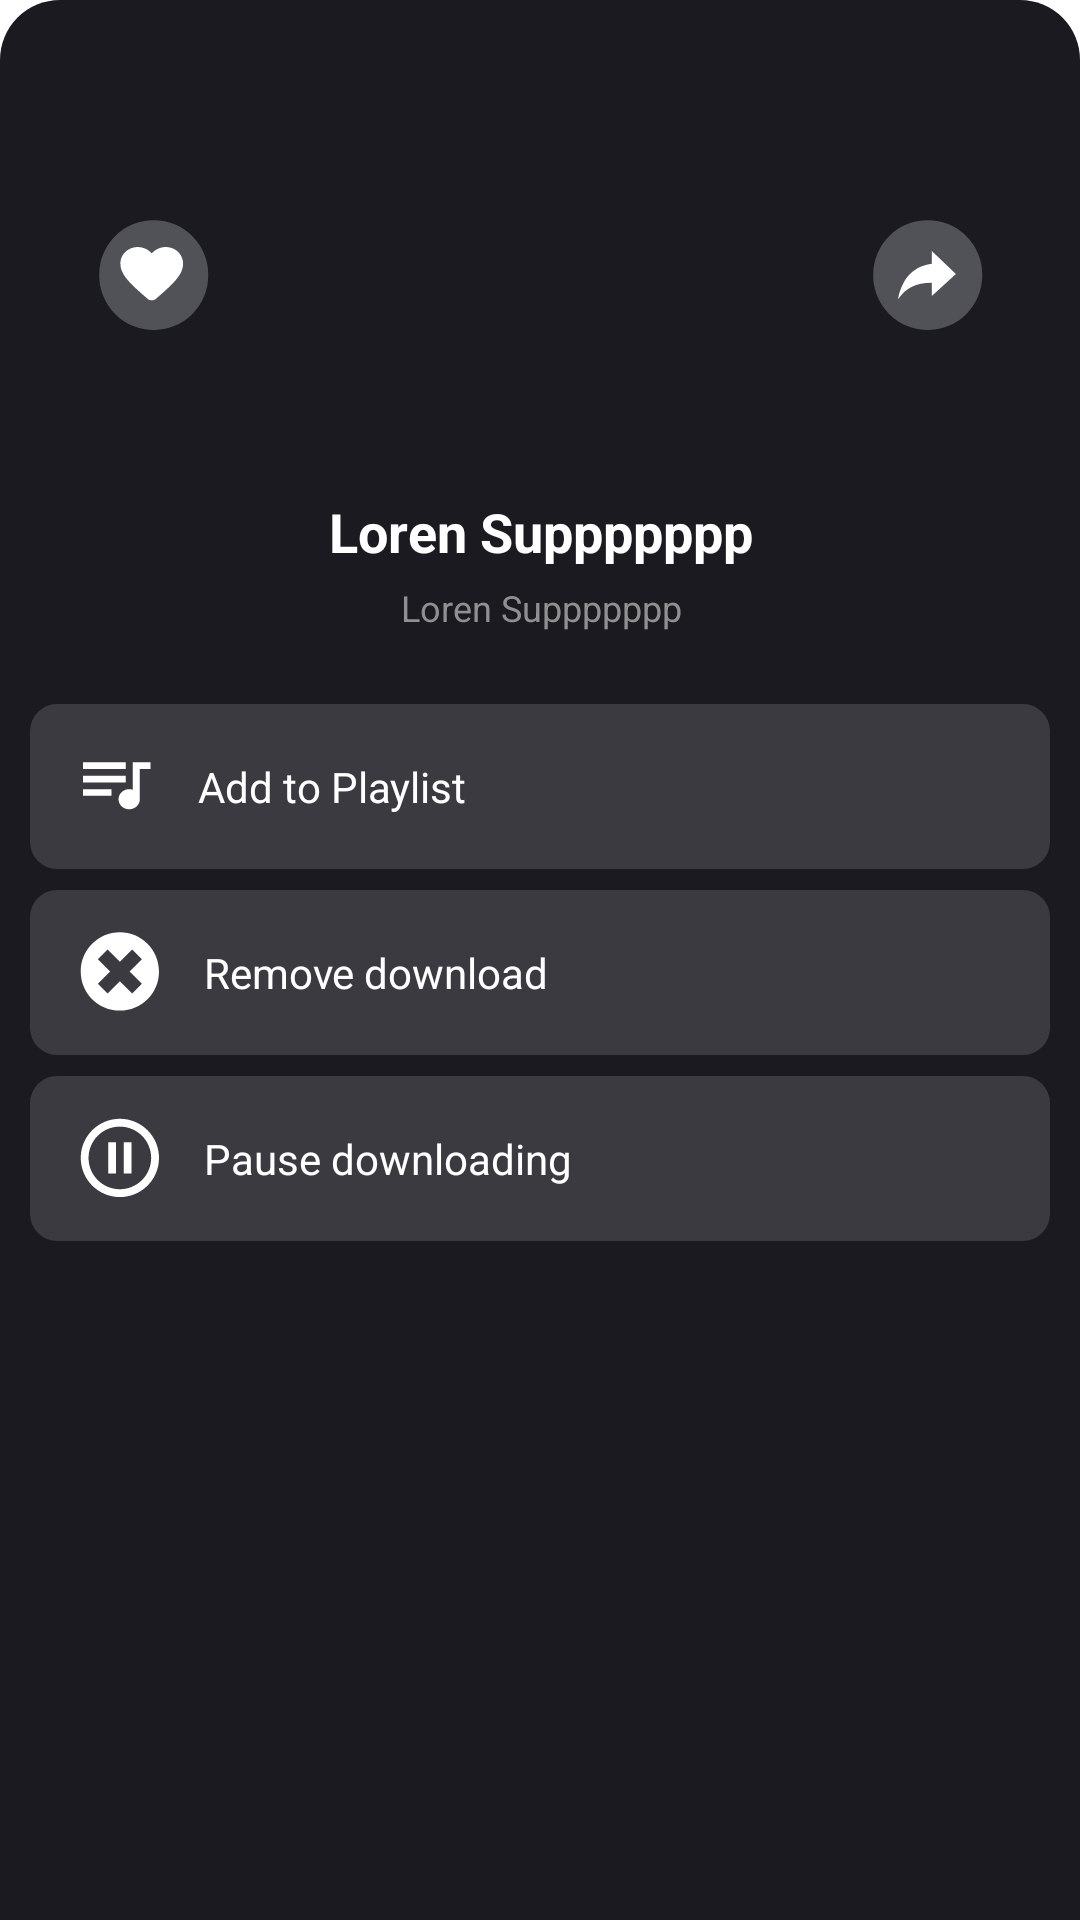

Produce the Android XML layout that renders to this screen, including the resource entries it uses.
<!-- AndroidManifest.xml: application theme Theme.Music_Download6_Ms3 -->
<!-- res/layout/dialog_bottom_downloading.xml -->
<?xml version="1.0" encoding="utf-8"?>
<androidx.constraintlayout.widget.ConstraintLayout xmlns:android="http://schemas.android.com/apk/res/android"
    android:layout_width="match_parent"
    android:layout_height="wrap_content"
    xmlns:app="http://schemas.android.com/apk/res-auto"
    android:background="@drawable/custom_shape_of_bottom_dialog">

    <com.google.android.material.imageview.ShapeableImageView
        android:id="@+id/ivMusicDownloading"
        android:layout_width="113dp"
        android:layout_height="113dp"
        android:scaleType="centerCrop"
        android:layout_marginTop="25dp"
        android:src="@drawable/ic_launcher_background"
        app:layout_constraintStart_toStartOf="parent"
        app:layout_constraintTop_toTopOf="parent"
        app:layout_constraintEnd_toEndOf="parent"
        app:shapeAppearanceOverlay="@style/image_item_genres" />

    <LinearLayout
        android:id="@+id/layout_favorite_downloading"
        android:layout_width="wrap_content"
        android:layout_height="wrap_content"
        android:layout_marginEnd="54dp"
        android:gravity="center"

        android:background="@drawable/ic_favorite_op"
        app:layout_constraintRight_toLeftOf="@id/ivMusicDownloading"
        app:layout_constraintBottom_toBottomOf="@id/ivMusicDownloading"
        app:layout_constraintTop_toTopOf="@id/ivMusicDownloading">

        <ImageView
            android:id="@+id/ivFavoriteDownloading"
            android:src="@drawable/ic_favorite"
            android:layout_width="wrap_content"
            android:layout_height="wrap_content"/>
    </LinearLayout>

    <ImageView
        android:id="@+id/ivShareDownloading"
        android:layout_width="wrap_content"
        android:layout_height="wrap_content"
        android:layout_marginStart="54dp"
        android:src="@drawable/ic_share"

        app:layout_constraintLeft_toRightOf="@id/ivMusicDownloading"
        app:layout_constraintBottom_toBottomOf="@id/ivMusicDownloading"
        app:layout_constraintTop_toTopOf="@id/ivMusicDownloading"/>

    <TextView
        android:id="@+id/tvNameSongDLing"
        android:layout_width="wrap_content"
        android:layout_height="wrap_content"
        android:text="@string/loren_suppppppp"
        style="@style/text_large_style"
        android:layout_marginTop="17dp"
        android:textSize="18sp"

        app:layout_constraintTop_toBottomOf="@id/ivMusicDownloading"
        app:layout_constraintLeft_toLeftOf="@id/ivMusicDownloading"
        app:layout_constraintRight_toRightOf="@id/ivMusicDownloading"/>

    <TextView
        android:id="@+id/tvNameSingerDLing"
        android:layout_width="wrap_content"
        android:layout_height="wrap_content"
        android:text="@string/loren_suppppppp"
        android:layout_marginTop="5dp"
        android:textSize="12sp"
        android:textColor="#909090"

        app:layout_constraintTop_toBottomOf="@id/tvNameSongDLing"
        app:layout_constraintLeft_toLeftOf="@id/tvNameSongDLing"
        app:layout_constraintRight_toRightOf="@id/tvNameSongDLing"/>

    <LinearLayout
        android:id="@+id/layout_add_play_list_dling"
        android:layout_width="match_parent"
        android:layout_height="55dp"
        android:background="@drawable/custom_shape_of_button"
        android:layout_marginTop="24dp"
        android:gravity="center_vertical"

        android:orientation="horizontal"
        app:layout_constraintTop_toBottomOf="@id/tvNameSingerDLing"
        app:layout_constraintEnd_toEndOf="parent"
        app:layout_constraintStart_toStartOf="parent">

        <ImageView
            android:src="@drawable/ic_icon_playlist_acitve"
            android:layout_width="wrap_content"
            android:layout_height="wrap_content"
            android:paddingHorizontal="4dp"
            android:layout_marginStart="13dp"/>

        <TextView
            android:text="@string/add_to_playlist"
            android:layout_width="wrap_content"
            android:layout_height="wrap_content"
            style="@style/text_large_style"
            android:layout_marginStart="11dp"
            android:textSize="14sp"
            android:textStyle="normal"/>
    </LinearLayout>

    <LinearLayout
        android:id="@+id/layout_remove_song_downloading"
        android:layout_width="match_parent"
        android:layout_height="55dp"
        android:background="@drawable/custom_shape_of_button"
        android:layout_marginTop="7dp"
        android:gravity="center_vertical"

        android:orientation="horizontal"
        app:layout_constraintTop_toBottomOf="@id/layout_add_play_list_dling"
        app:layout_constraintEnd_toEndOf="parent"
        app:layout_constraintStart_toStartOf="parent">

        <ImageView
            android:src="@drawable/ic_remove_downloading"
            android:paddingHorizontal="3dp"
            android:layout_width="wrap_content"
            android:layout_height="wrap_content"
            android:layout_marginStart="13dp"/>

        <TextView
            android:text="@string/remove_download"
            android:layout_width="wrap_content"
            android:layout_height="wrap_content"
            style="@style/text_large_style"
            android:layout_marginStart="11dp"
            android:textSize="14sp"
            android:textStyle="normal"/>
    </LinearLayout>

    <LinearLayout
        android:id="@+id/layout_pause_downloading"
        android:layout_width="match_parent"
        android:layout_height="55dp"
        android:background="@drawable/custom_shape_of_button"
        android:layout_marginTop="7dp"
        android:gravity="center_vertical"

        android:orientation="horizontal"
        app:layout_constraintTop_toBottomOf="@id/layout_remove_song_downloading"
        app:layout_constraintEnd_toEndOf="parent"
        app:layout_constraintStart_toStartOf="parent">

        <ImageView
            android:id="@+id/ivPauseDownloading"
            android:src="@drawable/ic_pause_downloading"
            android:paddingHorizontal="3dp"
            android:layout_width="wrap_content"
            android:layout_height="wrap_content"
            android:layout_marginStart="13dp"/>

        <TextView
            android:id="@+id/tvPauseDownloading"
            android:text="@string/pause_downloading"
            android:layout_width="wrap_content"
            android:layout_height="wrap_content"
            style="@style/text_large_style"
            android:layout_marginStart="11dp"
            android:textSize="14sp"
            android:textStyle="normal"/>
    </LinearLayout>

</androidx.constraintlayout.widget.ConstraintLayout>
<!-- resources referenced by this layout -->
<resources>
  <!-- drawable custom_shape_of_bottom_dialog (drawable) -->
  <?xml version="1.0" encoding="utf-8"?>
  <shape xmlns:android="http://schemas.android.com/apk/res/android">
  
      <solid android:color="#1B1A21"/>
  
      <corners android:topLeftRadius="20dp"
          android:topRightRadius="20dp"/>
  
      <padding android:bottom="10dp"
          android:left="10dp"
          android:right="10dp"
          android:top="10dp"/>
  </shape>
  <!-- drawable custom_shape_of_button (drawable) -->
  <?xml version="1.0" encoding="utf-8"?>
  <shape xmlns:android="http://schemas.android.com/apk/res/android">
  
      <solid android:color="#3b3a40"/>
  
      <corners android:radius="9dp"/>
  </shape>
  <!-- drawable ic_favorite (drawable) -->
  <vector xmlns:android="http://schemas.android.com/apk/res/android"
      android:width="22dp"
      android:height="18dp"
      android:viewportWidth="22"
      android:viewportHeight="18">
    <path
        android:pathData="M11.985,17.263C11.19,17.958 9.967,17.958 9.173,17.253L9.058,17.152C3.57,12.367 -0.015,9.234 0.121,5.325C0.183,3.613 1.093,1.971 2.567,1.004C5.326,-0.809 8.734,0.037 10.574,2.112C12.413,0.037 15.821,-0.82 18.581,1.004C20.055,1.971 20.964,3.613 21.027,5.325C21.173,9.234 17.577,12.367 12.089,17.172L11.985,17.263Z"
        android:fillColor="#ffffff"/>
  </vector>
  <!-- drawable ic_favorite_op (drawable) -->
  <vector xmlns:android="http://schemas.android.com/apk/res/android"
      android:width="37dp"
      android:height="37dp"
      android:viewportWidth="37"
      android:viewportHeight="37">
    <path
        android:pathData="M18.574,18.695m-18.177,0a18.177,18.177 0,1 1,36.353 0a18.177,18.177 0,1 1,-36.353 0"
        android:fillColor="#505257"/>
  </vector>
  <!-- drawable ic_share (drawable) -->
  <vector xmlns:android="http://schemas.android.com/apk/res/android"
      android:width="37dp"
      android:height="37dp"
      android:viewportWidth="37"
      android:viewportHeight="37">
    <path
        android:pathData="M18.574,18.695m-18.177,0a18.177,18.177 0,1 1,36.353 0a18.177,18.177 0,1 1,-36.353 0"
        android:fillColor="#505257"/>
    <path
        android:pathData="M27.968,18.293L19.937,10.664V14.947C12.441,16.017 9.765,21.372 8.694,26.725C11.373,22.978 14.583,21.264 19.937,21.264V25.655L27.968,18.293Z"
        android:fillColor="#ffffff"/>
  </vector>
  <string name="add_to_playlist">Add to Playlist</string>
  <string name="loren_suppppppp">Loren Suppppppp</string>
  <string name="pause_downloading">Pause downloading</string>
  <string name="remove_download">Remove download</string>
  <style name="image_item_genres">
          <item name="cornerSize">8dp</item>
      </style>
  <style name="text_large_style">
          <item name="android:textColor">@color/white</item>
          <item name="android:textSize">16sp</item>
          <item name="android:textStyle">bold</item>
      </style>
  <style name="Theme.Music_Download6_Ms3" parent="Theme.MaterialComponents.DayNight.NoActionBar">
          
          <item name="colorPrimary">@color/purple_500</item>
          <item name="colorPrimaryVariant">@color/purple_700</item>
          <item name="colorOnPrimary">@color/white</item>
          
          <item name="colorSecondary">@color/teal_200</item>
          <item name="colorSecondaryVariant">@color/teal_700</item>
          <item name="colorOnSecondary">@color/black</item>
          
          <item name="android:statusBarColor" tools:targetApi="l">?attr/colorPrimaryVariant</item>
          
      </style>
  <color name="white">#FFFFFFFF</color>
  <color name="purple_500">#FF6200EE</color>
  <color name="purple_700">#FF3700B3</color>
  <color name="teal_200">#FF03DAC5</color>
  <color name="teal_700">#FF018786</color>
  <color name="black">#FF000000</color>
</resources>
